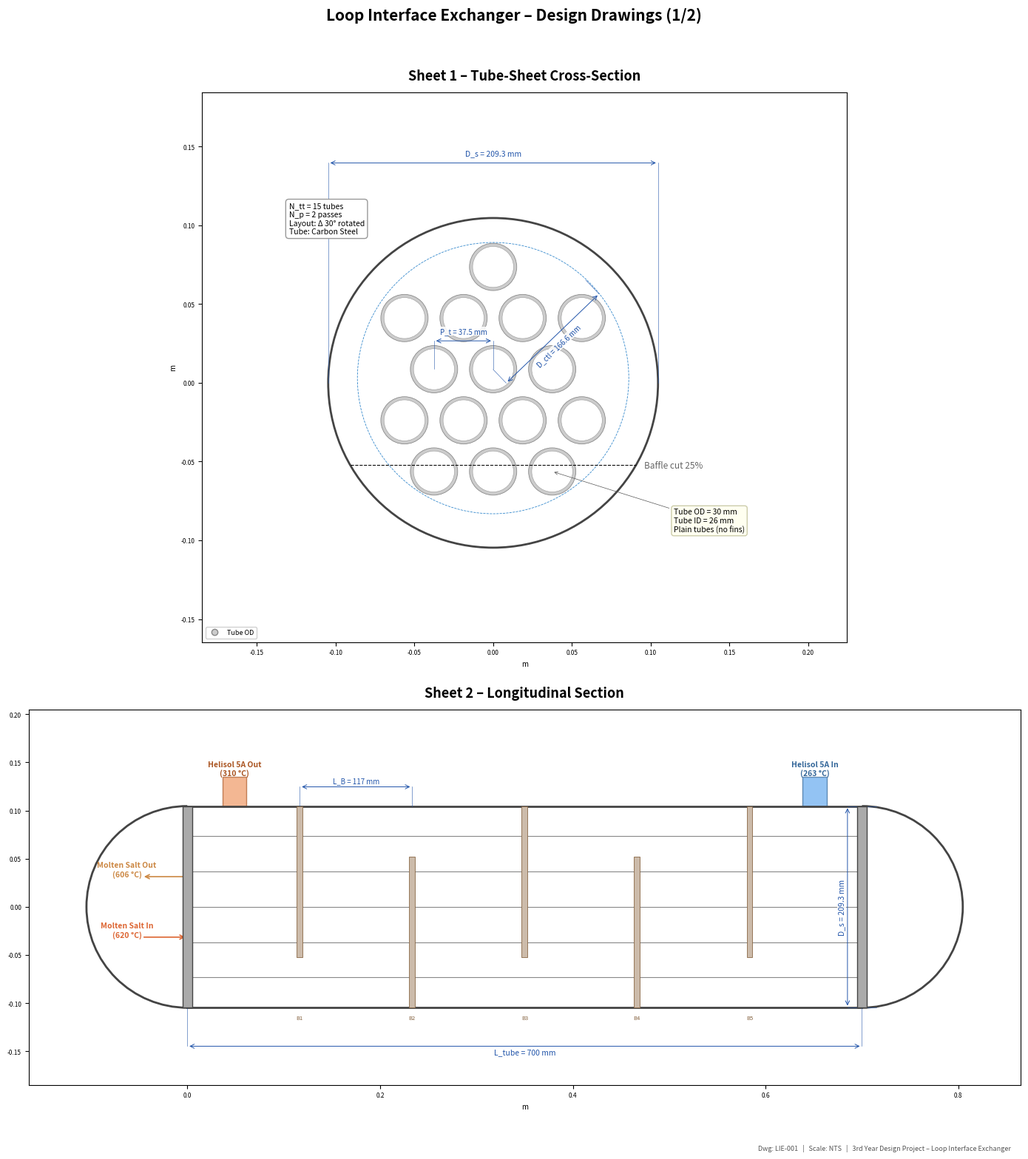
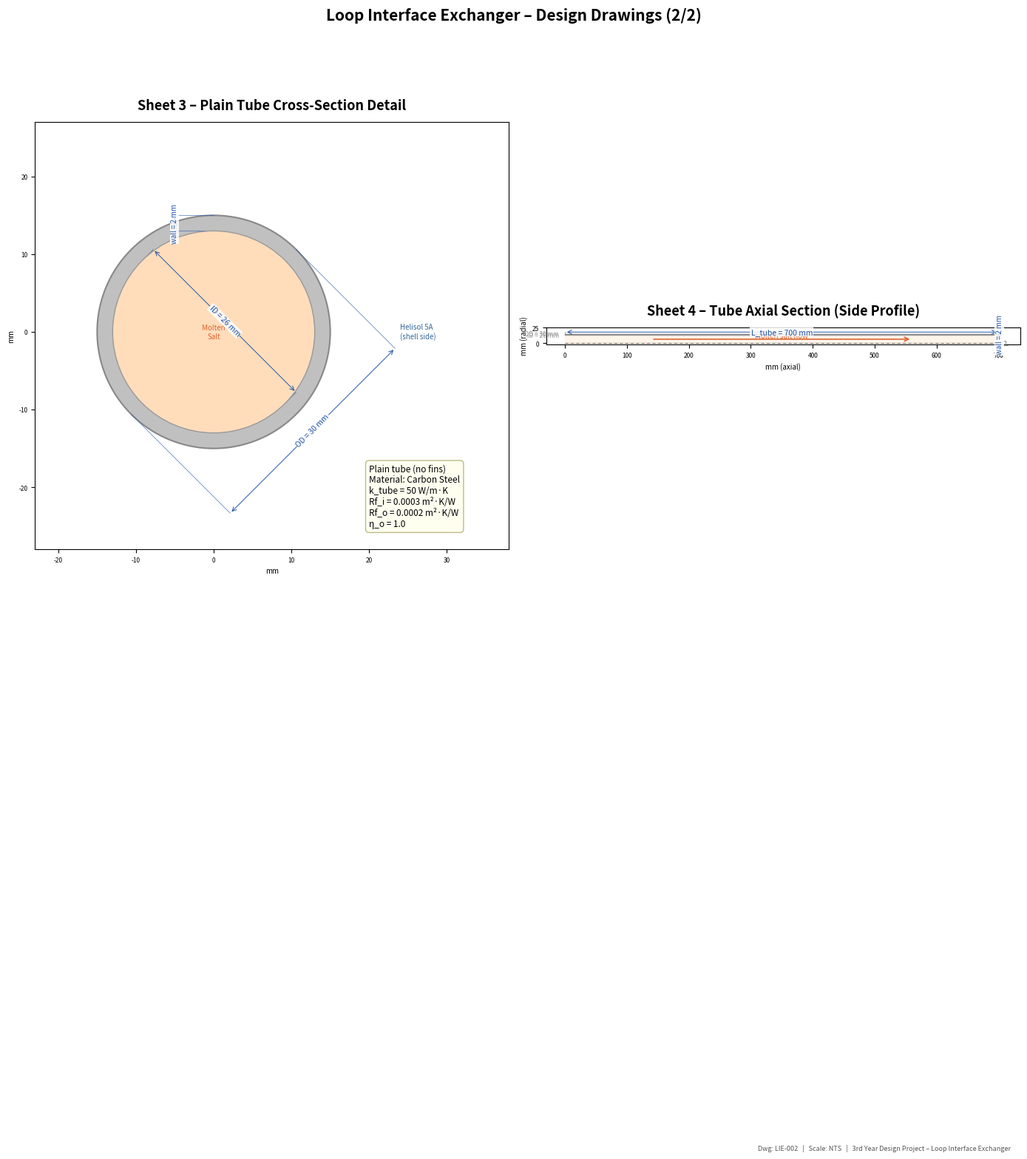

Generate these figures, in order, with matplotlib:
#!/usr/bin/env python3
"""
Loop Interface Exchanger – Engineering Design Drawings
=======================================================
Shell-and-tube HEX: Ternary eutectic molten salt (tube side)
heating Helisol 5A (shell side). Plain tubes, triangular 30° layout,
2 tube passes. All parameters from the Maple worksheet.
"""

import matplotlib
matplotlib.use("Agg")
import matplotlib.pyplot as plt
from matplotlib.patches import Rectangle, Circle, Arc, Wedge
import numpy as np
from math import pi, sqrt, cos, sin, ceil, log, exp

# ═══════════════════════════════════════════════════════════════
#  DESIGN PARAMETERS (from Maple worksheet)
# ═══════════════════════════════════════════════════════════════
R_gas = 8.314

# Process conditions
T_cold1_C = 263.05    # °C  Helisol 5A inlet (from torrefaction jacket)
T_cold2_C = 310.0     # °C  Helisol 5A outlet (to air heater)
T_hot1_C  = 620.0     # °C  molten salt inlet
m_cold    = 0.25      # kg/s  Helisol 5A
m_hot     = 0.7609    # kg/s  molten salt
c_cold    = 2150      # J/kg·K
c_hot     = 2300      # J/kg·K

Q = m_cold * c_cold * ((T_cold2_C + 273.15) - (T_cold1_C + 273.15))  # ≈ 25237 W
T_hot2_C = T_hot1_C - Q / (m_hot * c_hot)  # ≈ 605.6 °C

# Thermal results
DeltaT_LM = 326.0     # K
F          = 0.95
U_o_calc   = 72.17     # W/m²·K
U_o_ass    = 83.165    # W/m²·K

# Tube geometry
L_tube     = 0.700     # m
D_internal = 0.026     # m  (26 mm)
D_external = 0.030     # m  (30 mm)

# Tube layout
N_tt_calc  = 14.85
N_tt       = 15        # rounded up
N_p        = 2         # tube passes
L_tp       = 1.25 * D_external  # 0.0375 m  tube pitch (triangular 30°)
C_1        = 0.866
psi_n      = 0.17

D_ctl      = 0.1666    # m  tube bundle OTL
L_bb       = 0.0127    # m  baffle bypass clearance
D_s        = D_ctl + L_bb + D_external  # ≈ 0.2093 m  shell ID

# Baffles
L_B        = 0.5 * D_s   # ≈ 0.1046 m baffle spacing
BaffleCut  = 0.25         # 25%
N_baffles  = max(1, int(L_tube / L_B) - 1)

# Tube-side results
Re_t = 521.5
Pr_t = 40.24
h_i  = 362.1    # W/m²·K
v_t  = 0.094    # m/s
DP_t = 92.74    # Pa

# Shell-side results
Re_s = 2966
Pr_s = 11.6
h_s  = 99.20    # W/m²·K
DP_s = 0.12     # Pa

# Areas
A_req = Q / (F * U_o_ass * DeltaT_LM)  # ≈ 0.98 m²
A_o   = pi * D_external * L_tube * N_tt  # available

# Material notes
tube_material  = "Carbon Steel"
shell_material = "Carbon Steel"
k_tube = 50     # W/m·K
Rf_o = 0.0002   # m²·K/W
Rf_i = 0.0003   # m²·K/W

# ═══════════════════════════════════════════════════════════════
#  DRAWING HELPERS
# ═══════════════════════════════════════════════════════════════
DIM_COL   = "#2255AA"
TUBE_COL  = "#888888"
SHELL_COL = "#444444"
SALT_COL  = "#DD6633"
OIL_COL   = "#66AAEE"
TITLE_FS  = 13
LABEL_FS  = 8.5
DIM_FS    = 7.5


def dim_line(ax, p1, p2, text, offset=0, side="above", fontsize=DIM_FS,
             color=DIM_COL, text_offset=0):
    x1, y1 = p1
    x2, y2 = p2
    dx, dy = x2 - x1, y2 - y1
    length = sqrt(dx**2 + dy**2)
    if length == 0:
        return
    nx, ny = -dy / length, dx / length
    sign = 1 if side == "above" else -1
    ox, oy = nx * offset * sign, ny * offset * sign

    ax.plot([x1, x1 + ox], [y1, y1 + oy], lw=0.4, color=color)
    ax.plot([x2, x2 + ox], [y2, y2 + oy], lw=0.4, color=color)
    mx1, my1 = x1 + ox, y1 + oy
    mx2, my2 = x2 + ox, y2 + oy
    ax.annotate("", xy=(mx2, my2), xytext=(mx1, my1),
                arrowprops=dict(arrowstyle="<->", lw=0.7, color=color))
    cx, cy = (mx1 + mx2) / 2, (my1 + my2) / 2
    angle = np.degrees(np.arctan2(dy, dx))
    if angle > 90: angle -= 180
    if angle < -90: angle += 180
    t_off = sign * 0.006 + text_offset
    ax.text(cx + nx * t_off, cy + ny * t_off, text,
            ha="center", va="center", fontsize=fontsize, color=color,
            rotation=angle, bbox=dict(fc="white", ec="none", pad=0.8, alpha=0.85))


def add_title_block(fig, dwg_no, scale_text="NTS"):
    fig.text(0.98, 0.012, f"Dwg: {dwg_no}   |   Scale: {scale_text}   |   "
             f"3rd Year Design Project – Loop Interface Exchanger",
             ha="right", va="bottom", fontsize=6.5, color="#555555",
             style="italic")


# ═══════════════════════════════════════════════════════════════
#  SHEET 1 – TUBE-SHEET CROSS-SECTION
# ═══════════════════════════════════════════════════════════════
def draw_cross_section(ax):
    ax.set_aspect("equal")
    ax.set_title("Sheet 1 – Tube-Sheet Cross-Section", fontsize=TITLE_FS,
                 fontweight="bold", pad=12)

    R_shell = D_s / 2
    R_ctl   = D_ctl / 2

    # Shell circle
    ax.add_patch(Circle((0, 0), R_shell, fill=False, ec=SHELL_COL, lw=2.0))

    # Baffle cut line (25%)
    bc_y = -R_shell + BaffleCut * D_s
    bc_half_x = sqrt(max(0, R_shell**2 - bc_y**2))
    ax.plot([-bc_half_x, bc_half_x], [bc_y, bc_y], "k--", lw=0.8)
    ax.text(bc_half_x + 0.005, bc_y, f"Baffle cut {int(BaffleCut*100)}%",
            fontsize=LABEL_FS, va="center", color="#666")

    # Generate tube centres – triangular 30° pitch
    tubes_xy = []
    rows = int(ceil(D_ctl / (L_tp * sin(pi / 3)))) + 2
    for row in range(-rows, rows + 1):
        y = row * L_tp * sin(pi / 3)
        x_offset = (L_tp / 2) if (row % 2) else 0
        cols = int(ceil(D_ctl / L_tp)) + 2
        for col in range(-cols, cols + 1):
            x = col * L_tp + x_offset
            r = sqrt(x**2 + y**2)
            if r <= R_ctl + L_tp * 0.3:
                tubes_xy.append((x, y))

    # Keep only N_tt tubes closest to centre
    tubes_xy.sort(key=lambda p: p[0]**2 + p[1]**2)
    tubes_xy = tubes_xy[:N_tt]

    cx = sum(t[0] for t in tubes_xy) / len(tubes_xy)
    cy = sum(t[1] for t in tubes_xy) / len(tubes_xy)
    tubes_xy = [(t[0] - cx, t[1] - cy) for t in tubes_xy]

    # Draw tubes (plain – no fins)
    for (tx, ty) in tubes_xy:
        # Tube OD
        ax.add_patch(Circle((tx, ty), D_external / 2, fill=True, fc="#CCCCCC",
                             ec=TUBE_COL, lw=0.6, zorder=1))
        # Tube ID (bore)
        ax.add_patch(Circle((tx, ty), D_internal / 2, fill=True, fc="white",
                             ec="#999999", lw=0.4, zorder=1))


    # OTL circle (dashed) – sized to actual tube positions
    R_ctl_actual = max(sqrt(t[0]**2 + t[1]**2) for t in tubes_xy) + D_external / 2.4
    ax.add_patch(Circle((0, 0.003), R_ctl_actual, fill=False, ec="#3388CC", lw=0.6, ls="--"))

    # ── Dimensions ──
    # Shell ID (top)
    dim_line(ax, (-R_shell, 0), (R_shell, 0),
             f"D_s = {D_s*1000:.1f} mm",
             offset=R_shell + 0.035, side="above")

    # OTL
    dim_line(ax, (0, 0.0085), (R_ctl * cos(pi/4), R_ctl * sin(pi/3.5)),
             f"D_ctl = {D_ctl*1000:.1f} mm",
             offset=0.012, side="below", fontsize=DIM_FS - 0.5)

    # Tube pitch
    if len(tubes_xy) >= 2:
        t0 = tubes_xy[0]
        dists = [(sqrt((t[0]-t0[0])**2 + (t[1]-t0[1])**2), t) for t in tubes_xy[1:]]
        dists.sort()
        t1 = dists[0][1]
        dim_line(ax, t0, t1, f"P_t = {L_tp*1000:.1f} mm",
                 offset=0.018, side="below", fontsize=DIM_FS - 0.5)

    # Tube size callout
    ax.annotate(f"Tube OD = {D_external*1000:.0f} mm\n"
                f"Tube ID = {D_internal*1000:.0f} mm\n"
                f"Plain tubes (no fins)",
                xy=(tubes_xy[-1][0], tubes_xy[-1][1]),
                xytext=(R_shell + 0.01, -R_shell + 0.01),
                fontsize=LABEL_FS - 1,
                arrowprops=dict(arrowstyle="->", lw=0.5, color="#555"),
                bbox=dict(fc="#FFFFF0", ec="#CCCCAA", boxstyle="round,pad=0.3"))

    # Info box
    info = (f"N_tt = {N_tt} tubes\n"
            f"N_p = {N_p} passes\n"
            f"Layout: Δ 30° rotated\n"
            f"Tube: {tube_material}")
    ax.text(-R_shell - 0.025, R_shell + 0.01, info,
            fontsize=LABEL_FS - 1, va="top",
            bbox=dict(fc="white", ec="#999999", boxstyle="round,pad=0.4"))

    # Legend
    ax.plot([], [], 'o', color="#CCCCCC", mec=TUBE_COL, ms=6, label="Tube OD")
    ax.legend(loc="lower left", fontsize=6.5, framealpha=0.9)

    pad = 0.06
    ax.set_xlim(-R_shell - pad - 0.02, R_shell + pad + 0.06)
    ax.set_ylim(-R_shell - pad, R_shell + pad + 0.02)
    ax.set_xlabel("m", fontsize=7)
    ax.set_ylabel("m", fontsize=7)
    ax.tick_params(labelsize=6)


# ═══════════════════════════════════════════════════════════════
#  SHEET 2 – LONGITUDINAL SECTION
# ═══════════════════════════════════════════════════════════════
def draw_longitudinal(ax):
    ax.set_aspect("equal")
    ax.set_title("Sheet 2 – Longitudinal Section", fontsize=TITLE_FS,
                 fontweight="bold", pad=12)

    R = D_s / 2
    L = L_tube

    # Shell outline
    ax.plot([0, L], [R, R], color=SHELL_COL, lw=2)
    ax.plot([0, L], [-R, -R], color=SHELL_COL, lw=2)

    # End caps
    cap_left = Arc((0, 0), D_s, D_s, angle=0, theta1=90, theta2=270,
                   ec=SHELL_COL, lw=2)
    cap_right = Arc((L, 0), D_s, D_s, angle=0, theta1=-90, theta2=90,
                    ec=SHELL_COL, lw=2)
    ax.add_patch(cap_left)
    ax.add_patch(cap_right)

    # Tube sheet plates
    ts_w = 0.010
    for x in [0, L]:
        ax.add_patch(Rectangle((x - ts_w / 2, -R), ts_w, D_s,
                                fc="#AAAAAA", ec=SHELL_COL, lw=1.0, zorder=5))

    # Baffles
    baffle_positions = []
    n_spaces = N_baffles + 1
    spacing = L / n_spaces
    for i in range(1, N_baffles + 1):
        bx = i * spacing
        baffle_positions.append(bx)
        if i % 2 == 0:
            by_bot = -R
            by_top = R - BaffleCut * D_s
        else:
            by_bot = -R + BaffleCut * D_s
            by_top = R
        ax.add_patch(Rectangle((bx - 0.003, by_bot), 0.006, by_top - by_bot,
                                fc="#CCBBAA", ec="#886644", lw=0.6, zorder=4))

    # Representative tubes
    tube_ys = np.linspace(-R * 0.7, R * 0.7, 5)
    for ty in tube_ys:
        ax.plot([0, L], [ty, ty], color=TUBE_COL, lw=0.8, zorder=3)

    # Nozzles
    noz_h = 0.03
    noz_w = 0.025

    # Shell-side Helisol inlet (top, near right)
    noz_x = L * 0.93
    ax.add_patch(Rectangle((noz_x - noz_w / 2, R), noz_w, noz_h,
                            fc=OIL_COL, ec="#336699", lw=1, alpha=0.7))
    ax.annotate(f"Helisol 5A In\n({T_cold1_C:.0f} °C)", xy=(noz_x, R + noz_h),
                ha="center", va="bottom", fontsize=LABEL_FS - 1, color="#336699",
                fontweight="bold")

    # Shell-side Helisol outlet (top, near left)
    noz_x2 = L * 0.07
    ax.add_patch(Rectangle((noz_x2 - noz_w / 2, R), noz_w, noz_h,
                            fc="#EE9966", ec="#AA5522", lw=1, alpha=0.7))
    ax.annotate(f"Helisol 5A Out\n({T_cold2_C:.0f} °C)", xy=(noz_x2, R + noz_h),
                ha="center", va="bottom", fontsize=LABEL_FS - 1, color="#AA5522",
                fontweight="bold")

    # Tube-side inlet (left)
    ax.annotate(f"Molten Salt In\n({T_hot1_C:.0f} °C)", xy=(-R * 0.6, -R * 0.3),
                ha="center", fontsize=LABEL_FS - 1, color=SALT_COL, fontweight="bold")
    ax.annotate("", xy=(0, -R * 0.3), xytext=(-R * 0.45, -R * 0.3),
                arrowprops=dict(arrowstyle="->", color=SALT_COL, lw=1.2))

    # Tube-side outlet (left top)
    ax.annotate(f"Molten Salt Out\n({T_hot2_C:.0f} °C)", xy=(-R * 0.6, R * 0.3),
                ha="center", fontsize=LABEL_FS - 1, color="#CC8844", fontweight="bold")
    ax.annotate("", xy=(-R * 0.45, R * 0.3), xytext=(0, R * 0.3),
                arrowprops=dict(arrowstyle="->", color="#CC8844", lw=1.2))

    # ── Dimensions ──
    dim_line(ax, (0, -R), (L, -R), f"L_tube = {L*1000:.0f} mm",
             offset=0.04, side="below")

    dim_line(ax, (L + 0.015, -R), (L + 0.015, R),
             f"D_s = {D_s*1000:.1f} mm", offset=0.03, side="above")

    if len(baffle_positions) >= 2:
        b1, b2 = baffle_positions[0], baffle_positions[1]
        dim_line(ax, (b1, R), (b2, R),
                 f"L_B = {spacing*1000:.0f} mm",
                 offset=0.02, side="above", fontsize=DIM_FS - 0.5)

    for i, bx in enumerate(baffle_positions):
        ax.text(bx, -R - 0.012, f"B{i+1}", ha="center", fontsize=5.5, color="#886644")

    pad = 0.08
    ax.set_xlim(-R - 0.06, L + R + 0.06)
    ax.set_ylim(-R - pad, R + pad + 0.02)
    ax.set_xlabel("m", fontsize=7)
    ax.tick_params(labelsize=6)


# ═══════════════════════════════════════════════════════════════
#  SHEET 3 – TUBE DETAIL (plain tube cross-section)
# ═══════════════════════════════════════════════════════════════
def draw_tube_detail(ax):
    ax.set_aspect("equal")
    ax.set_title("Sheet 3 – Plain Tube Cross-Section Detail", fontsize=TITLE_FS,
                 fontweight="bold", pad=12)

    # Draw in mm
    R_ext = D_external / 2 * 1000
    R_int = D_internal / 2 * 1000
    cx, cy = 0, 0

    # Tube wall
    ax.add_patch(Circle((cx, cy), R_ext, fc="#C0C0C0", ec=TUBE_COL, lw=1.5, zorder=2))
    ax.add_patch(Circle((cx, cy), R_int, fc="#FFDDBB", ec="#999999", lw=1.0, zorder=3))

    # Label bore
    ax.text(cx, cy, "Molten\nSalt", ha="center", va="center",
            fontsize=7, color=SALT_COL)

    # Shell-side fluid label
    ax.text(cx + R_ext + 9, cy, "Helisol 5A\n(shell side)", ha="left", va="center",
            fontsize=7, color="#336699")

    # ── Dimensions ──
    ang1 = pi / 4
    p1 = (cx + R_ext * cos(ang1), cy + R_ext * sin(ang1))
    p2 = (cx - R_ext * cos(ang1), cy - R_ext * sin(ang1))
    dim_line(ax, p1, p2, f"OD = {D_external*1000:.0f} mm",
             offset=18.0, side="above")

    ang2 = -pi / 4
    p3 = (cx + R_int * cos(ang2), cy + R_int * sin(ang2))
    p4 = (cx - R_int * cos(ang2), cy - R_int * sin(ang2))
    dim_line(ax, p3, p4, f"ID = {D_internal*1000:.0f} mm",
             offset=2.0, side="below")

    # Wall thickness
    wall_t = (D_external - D_internal) / 2 * 1000
    dim_line(ax, (cx, cy + R_int), (cx, cy + R_ext),
             f"wall = {wall_t:.0f} mm",
             offset=5, side="above", fontsize=DIM_FS - 0.5)

    # Info box
    info = (f"Plain tube (no fins)\n"
            f"Material: {tube_material}\n"
            f"k_tube = {k_tube} W/m·K\n"
            f"Rf_i = {Rf_i} m²·K/W\n"
            f"Rf_o = {Rf_o} m²·K/W\n"
            f"η_o = 1.0")
    ax.text(R_ext + 5, -R_ext - 2, info, fontsize=LABEL_FS,
            va="top",
            bbox=dict(fc="#FFFFF0", ec="#BBBB88", boxstyle="round,pad=0.4"))

    pad = R_ext + 8
    ax.set_xlim(-pad, pad + 15)
    ax.set_ylim(-pad - 5, pad + 4)
    ax.set_xlabel("mm", fontsize=7)
    ax.set_ylabel("mm", fontsize=7)
    ax.tick_params(labelsize=6)


# ═══════════════════════════════════════════════════════════════
#  SHEET 4 – TUBE SIDE PROFILE (axial section)
# ═══════════════════════════════════════════════════════════════
def draw_tube_side(ax):
    ax.set_aspect("equal")
    ax.set_title("Sheet 4 – Tube Axial Section (Side Profile)", fontsize=TITLE_FS,
                 fontweight="bold", pad=12)

    # Draw in mm
    R_ext = D_external / 2 * 1000
    R_int = D_internal / 2 * 1000
    L_mm  = L_tube * 1000  # 700 mm

    # Scale down for fit
    scale = 1
    ax_len = L_mm * scale

    # Tube wall (upper half for clarity)
    ax.fill_between([0, ax_len], [R_int, R_int], [R_ext, R_ext],
                    color="#C0C0C0", zorder=2)
    ax.plot([0, ax_len], [R_ext, R_ext], color=TUBE_COL, lw=1.0, zorder=3)
    ax.plot([0, ax_len], [R_int, R_int], color="#999999", lw=0.8, zorder=3)

    # Bore fill (molten salt)
    ax.fill_between([0, ax_len], [0, 0], [R_int, R_int],
                    color="#FFDDBB", alpha=0.3, zorder=1)

    # Centre line
    ax.plot([0, ax_len], [0, 0], color="#333", lw=0.5, ls="-.")
    ax.text(ax_len + 5, 0, "CL", fontsize=6, va="center", color="#666")

    # Flow arrow
    ax.annotate("", xy=(ax_len * 0.8, R_int / 2),
                xytext=(ax_len * 0.2, R_int / 2),
                arrowprops=dict(arrowstyle="->", color=SALT_COL, lw=1.2))
    ax.text(ax_len / 2, R_int / 2 + 1.5, "Molten salt flow", ha="center",
            fontsize=7, color=SALT_COL)

    # ── Dimensions ──
    # Tube length
    dim_line(ax, (0, R_ext), (ax_len, R_ext),
             f"L_tube = {L_tube*1000:.0f} mm",
             offset=3, side="above")

    # Wall thickness
    wall_t = (D_external - D_internal) / 2 * 1000
    dim_line(ax, (ax_len + 5, R_int), (ax_len + 5, R_ext),
             f"wall = {wall_t:.0f} mm", offset=4, side="above", fontsize=DIM_FS - 0.5)

    # OD / ID labels
    ax.text(-10, R_ext, f"OD = {D_external*1000:.0f} mm", fontsize=6,
            va="center", ha="right", color=TUBE_COL)
    ax.text(-10, R_int, f"ID = {D_internal*1000:.0f} mm", fontsize=6,
            va="center", ha="right", color="#999")

    pad_x = 20
    pad_y = 5
    ax.set_xlim(-pad_x - 10, ax_len + pad_x + 15)
    ax.set_ylim(-2, R_ext + pad_y + 6)
    ax.set_xlabel("mm (axial)", fontsize=7)
    ax.set_ylabel("mm (radial)", fontsize=7)
    ax.tick_params(labelsize=6)


# ═══════════════════════════════════════════════════════════════
#  COMPOSE & SAVE
# ═══════════════════════════════════════════════════════════════
def main():
    # Page 1: Cross-section + Longitudinal
    fig1, (ax1, ax2) = plt.subplots(2, 1, figsize=(14, 16),
                                     gridspec_kw={"height_ratios": [1, 0.85]})
    fig1.suptitle("Loop Interface Exchanger – Design Drawings (1/2)",
                  fontsize=15, fontweight="bold", y=0.98)
    draw_cross_section(ax1)
    draw_longitudinal(ax2)
    add_title_block(fig1, "LIE-001")
    fig1.tight_layout(rect=[0, 0.02, 1, 0.96])
    fig1.savefig("loop_interface_page1.png", dpi=200, bbox_inches="tight")
    print("Saved page 1")

    # Page 2: Tube detail + Side profile
    fig2 = plt.figure(figsize=(14, 16))
    fig2.suptitle("Loop Interface Exchanger – Design Drawings (2/2)",
                  fontsize=15, fontweight="bold", y=0.98)
    ax3 = fig2.add_subplot(2, 2, 1)
    draw_tube_detail(ax3)
    ax4 = fig2.add_subplot(2, 2, 2)
    draw_tube_side(ax4)
    add_title_block(fig2, "LIE-002")
    fig2.tight_layout(rect=[0, 0.02, 1, 0.96])
    fig2.savefig("loop_interface_page2.png", dpi=200, bbox_inches="tight")
    print("Saved page 2")

    # Combined PDF
    from matplotlib.backends.backend_pdf import PdfPages
    with PdfPages("Loop_Interface_Exchanger_Design_Drawings.pdf") as pdf:
        pdf.savefig(fig1, bbox_inches="tight")
        pdf.savefig(fig2, bbox_inches="tight")
    print("Saved combined PDF")

    plt.close("all")


if __name__ == "__main__":
    main()
